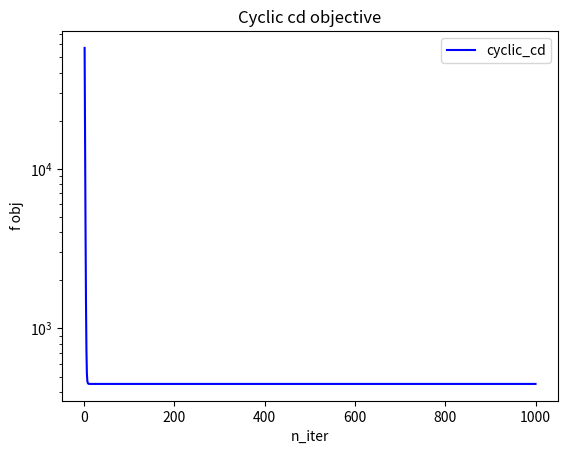

Here is the Python script that generated this plot:
import numpy as np
import matplotlib.pyplot as plt
# from scipy import linalg
from numpy.random import multivariate_normal
from scipy.linalg.special_matrices import toeplitz
from numpy.random import randn

######################################################################
#     Iterative Solver With Gap Safe Rules
######################################################################

"""
One chooses Coordinate Descent as iterative solver.
The idea of coordinate descent is to decompose a large optimisation
problem into a sequence of one-dimensional optimisation problems.
Coordinate descent methods have become unavoidable
in machine learning because they are very efficient for key problems,
namely Lasso, Logistic Regression and Support Vector Machines.
Moreover, the decomposition into small subproblems means that
only a small part of the data is processed at each iteration and
this makes coordinate descent easily scalable to high dimensions.
The idea of coordinate gradient descent is to perform
one iteration of gradient in the 1-dimensional problem
instead of solving it completely. In general it reduces drastically
the cost of each iteration while keeping the same convergence behaviour.
"""

#############################################################################
#                           Data Simulation
#############################################################################


def simu(beta, n_samples=1000, corr=0.5, for_logreg=False):
    n_features = len(beta)
    cov = toeplitz(corr ** np.arange(0, n_features))

    # Features Matrix
    X = multivariate_normal(np.zeros(n_features), cov, size=n_samples)

    # Target labels vector with noise
    y = np.dot(X, beta) + randn(n_samples)

    if for_logreg:
        y = np.sign(y)

    return X, y


##############################################################################
#   Minimization of the Primal Problem with Coordinate Descent Algorithm
##############################################################################


def cyclic_coordinate_descent(X, y, lmbda, n_iter=5000):
    """Solver : cyclic coordinate descent

    Parameters
    ----------

    X: numpy.ndarray, shape (n_samples, n_features)
       features matrix

    y: numpy.array, shape (n_samples, )
       target labels vector

    lmbda: float
           regularization parameter

    n_iter: int, default = 10
            number of iterations

    Returns
    -------

    beta: numpy.array, shape(n_features,)
          primal parameters vector

    theta: numpy.array, shape(n_samples, )
           dual parameters vector

    P_lmbda: float
             primal value

    D_lmbda: float
             dual value

    all_objs: numpy.array, shape(n_features)
              residuals vector

    """

    # Initialisation of the parameters

    n_samples, n_features = X.shape
    all_objs = []

    beta = np.zeros(n_features)
    theta = np.zeros(n_samples)
    residuals = y - X.dot(beta)

    # Computation of the lipschitz constants vector

    lips_const = np.linalg.norm(X, axis=0)**2

    # Iterations of the algorithm
    for k in range(n_iter):
        # One cyclicly updates the i^{th} coordinate corresponding to the rest
        # in the Euclidean division by the number of features
        # This allows to always selecting an index between 1 and n_features
        i = k % n_features

        old_beta_i = beta[i].copy()
        step = 1/lips_const[i]
        # reg = old_beta_i * X[:, i]
        grad = np.dot(X[:, i], residuals)

        # Update of the parameters
        beta[i] += step*grad

        # Update of the residuals
        if old_beta_i != beta[i]:
            residuals += np.dot(X[:, i], old_beta_i - beta[i])

        if k % n_features == 0:
            # If k % n_features == 0 then we have updated all the coordinates
            # This means that we have performed a whole cycle
            # One computes the objective function
            all_objs.append((residuals**2).sum()/2.)

    # Computation of theta
    theta = compute_theta_k(X, y, beta, lmbda)

    # Computation of the primal problem
    P_lmbda = primal_pb(X, y, beta, lmbda)

    # Computation of the dual problem
    D_lmbda = dual_pb(y, theta, lmbda)

    # Computation of the dual gap
    G_lmbda = duality_gap(P_lmbda, D_lmbda)

    return beta, all_objs, theta, P_lmbda, D_lmbda, G_lmbda


###########################################################################
#                      Theta Computation : Equation 11
###########################################################################


def compute_theta_k(X, y, beta_k, lmbda):
    """Iterative computation of the dual optimal solution theta
      Dynamic Safe Rules

    Parameters
    ----------

    X: numpy.ndarray, shape = (n_samples, n_features)
      features matrix

    y: numpy.array, shape = (n_features, )
      target labels vector

    lmbda: numpy.array, shape = (n_iter, )
          regularization parameters vector

    beta_k: numpy.array, shape = (n_features, )
            primal optimal parameters vector

    Returns
    -------

    theta_k: float
            dual optimal parameters vector

    """

    # Initialization of the parameters
    # Residuals vector
    rho_k = y - np.dot(X, beta_k)
    # Proportionality constant
    a_k = np.dot(y.T, rho_k)/(lmbda*np.linalg.norm(rho_k)**2)
    b_k = -1/np.linalg.norm(np.dot(X.T, rho_k), np.inf)
    c_k = 1/np.linalg.norm(np.dot(X.T, rho_k), np.inf)

    alpha_k = min(max(a_k, b_k), c_k)
    # Dual optimal parameters vector
    theta_k = alpha_k * rho_k

    return theta_k


###########################################################################
#                     Computation of R hat : Theorem 2
###########################################################################


def R_primal(X, y, beta, lmbda):
    """
    Parameters
    ----------

    X: numpy.ndarray, shape=(n_samples, n_features)
       features matrix

    y: numpy.array, shape=(n_samples, )
       target labels vector

    beta: numpy.array, shape=(n_features, )
          primal optimal parameters vector

    lmbda: float
           regularization parameter

    Returns
    -------

    R_hat_lmbda: float
                 primal radius of the dome
    """

    R_hat_lmbda = ((1/lmbda)*np.max(np.linalg.norm(y)**2
                   - np.linalg.norm(np.dot(X, beta) - y)**2
                   - 2*lmbda*np.linalg.norm(beta, 1), 0)**(1/2))

    return R_hat_lmbda


###########################################################################
#                     Computation of R chech : Theorem 2
###########################################################################


def R_dual(y, theta, lmbda):
    """
    Parameters
    ----------

    y: numpy.array, shape=(n_samples, )
       target labels vector

    theta: numpy.array, shape=(n_features, )
           dual optimal parameters vector

    lmbda: float
           regularization parameter

    Returns
    -------

    R_inv_hat_lmbda: float
                     dual radius of the dome
    """

    R_inv_hat_lmbda = np.linalg.norm(theta - y/lmbda)

    return R_inv_hat_lmbda


##################################################################
#    Radius of the safe sphere in closed form : Theorem 2
##################################################################

def radius_thm2(R_hat_lmbda, R_inv_hat_lmbda):
    """Compute the radius of the safe sphere region

    Parameters
    ----------

    R_hat_lmbda: float
                 primal radius of the safe dome region

    R_inv_hat_lmbda: float
                     dual radius of the safe dome region

    Returns
    -------
    r_lmbda: float
             radius of the safe sphere region
    """

    r_lmbda = np.sqrt(R_inv_hat_lmbda**2 - R_hat_lmbda**2)

    return r_lmbda


############################################################################
#   Mu Function applied to the safe sphere in closed form : Equation 9
############################################################################


def mu_B(x_j, c, r):
    """Function mu applied to the sphere of center c and radius r
       for the jth feature X[:,j]

    Parameters
    ----------
    x_j: numpy.array, shape=(n_samples, )
         jth feature X[:,j]

    c: float
       center of the sphere

    r: float
       radius of the sphere

    Returns
    -------

    mu: float
        maximum value between the scalar products of theta and x_j
        and theta and -x_j
    """

    mu = abs(np.dot(x_j.T, c)) + r*np.linalg.norm(x_j)

    return mu


###############################################################
#    Maximization of the dual problem : Equation 2
###############################################################


def dual_solver(X, y, beta_hat, lmbda):
    """Maximization of the dual problem
       Orthogonal projection of the center of the safe sphere
       onto the feasible set

    Parameters
    ----------
    X: numpy.ndarray, shape = (n_samples, n_features)
       features matrix

    y: numpy.array, shape = (n_samples, )
       target labels vector

    beta_hat: numpy.array shape = (n_features, )
              current primal optimal parameters vector

    lmbda: float
           regularization parameter

    Returns
    -------

    theta_hat: numpy.array, shape = (n_samples, )
               dual optimal parameters vector

    """

    # Link equation : Equation 3
    residus = (y - np.dot(X, beta_hat))/lmbda

    # Orthogonal projection of theta_hat onto the feasible set
    theta_hat = residus / max(np.max(np.abs(residus)), 1)

    return theta_hat


################################################
#    Active set and zero set : Equation 7
################################################


def active_set_vs_zero_set(X, c, r):
    """
    Parameters
    ----------
    X: numpy.ndarray, shape = (n_samples, n_features)
       features matrix

    c: numpy.array, shape = (n_samples, )
       center of the safe sphere

    r: float
       radius of the safe sphere

    Returns
    -------
    A_C: numpy.array, shape = (n_idx_active_features, )
         active set : contains the indices of the relevant features

    Z_C: numpy.array, shape = (n_idx_zero_features, )
         zero set : contains the indices of the irrelevant features
    """
    A_C = []
    Z_C = []
    p = X.shape[1]
    for j in range(p):
        x_j = X[:, j]
        mu = mu_B(x_j, c, r)
        if mu >= 1:
            A_C.append(j)
        else:
            Z_C.append(j)

    return A_C, Z_C


##########################################################
#                    Sign Function
##########################################################


def sign(x):
    """
    Parameters
    ----------
    x: float

    Returns
    -------
    s: sign int
      (-1) if x < 0,, (+1) if x > 0, 0 if x = 0
    """

    if x > 0:
        s = 1
    elif x < 0:
        s = -1
    else:
        s = 0

    return s


######################################
#    Soft-Thresholding Function
######################################


def soft_thresholding(u, x):
    """
    Parameters
    ----------
    u: float
      threshold

    x: float

    Returns
    -------
    ST: float
        0 between -u and +u or slope of the straight line x - u otherwise

    """

    ST = sign(x)*np.max(np.abs(x) - u, 0)

    return ST


##########################################################
#                  Primal Problem : Equation 1
##########################################################


def primal_pb(X, y, beta, lmbda):
    """
    Parameters
    ----------
    X: numpy.ndarray, shape = (n_samples, n_features)
       features matrix

    y: numpy.array, shape = (n_samples, )
       target labels vector

    beta: numpy.array, shape = (n_features, )
          initial vector of primal parameters

    lmbda: float
           regularization parameter

    Returns
    -------

    P_lmbda: float
             value of the primal problem for a given beta vector
    """

    P_lmbda = ((1/2)*np.linalg.norm(np.dot(X, beta) - y, 2)**2
               + lmbda*np.linalg.norm(beta, 1))

    return P_lmbda


##########################################################
#                  Dual Problem : Equation 2
##########################################################


def dual_pb(y, theta, lmbda):
    """
    Parameters
    ----------
    y: numpy.array, shape = (n_features, )

    theta: numpy.array, shape = (n_samples, )
           initial vector of dual parameters

    lmbda: float
           regularization parameter

    Returns
    -------

    D_lmbda: float
             value of the dual problem for a given theta vector
    """

    D_lmbda = ((1/2)*np.linalg.norm(y, ord=2)**2
               - ((lmbda**2)/2)*np.linalg.norm(theta - y/lmbda, ord=2)**2)

    return D_lmbda


##########################################################
#                  Duality Gap : Equation 2
##########################################################


def duality_gap(P_lmbda, D_lmbda):
    """
    Parameters
    ----------

    P_lmbda: float
             value of the primal problem at the optimum beta_hat

    D_lmbda: float
             value of the dual problem at the optimum theta_hat

    Returns
    -------
    G_lmbda: float
             duality gap between the primal optimal and the dual optimal

    """

    # Duality gap
    # If it is equal to 0 then the primal optimal is equal to the dual optimal
    # and the strong duality holds
    # If there exists a gap between the primal optimal and the dual optimal
    # then one only has the weak duality with P_lmbda >= D_lmbda
    G_lmbda = P_lmbda - D_lmbda

    return G_lmbda


##########################################################
#              Gap Safe Sphere : Equation 18
##########################################################


def gap_safe_sphere(X, c, r):
    """
    Parameters
    ----------

    X: numpy.ndarray, shape = (n_samples, n_features)
       features matrix

    c: numpy.array, shape = (n_samples,)
       center of the sphere

    r: float
       radius of the sphere

    Returns
    -------

    C_k: interval
         sphere of center c and of radius r
    """

    n, p = X.shape

    C_k = []

    for j in range(p):
        if np.linalg.norm(X[:, j] - c) <= r:
            C_k.append(j)

    return C_k


#########################################################################
#    Coordinate Descent With Gap Safe Rules Algorithm : Algorithm 1
#########################################################################


def cd_with_gap_safe_rules(X, y, epsilon, K, f, lmbda):
    """Coordinate descent with gap safe rules

    Parameters
    ----------
    X: numpy.ndarray, shape = (n_samples, n_features)
       features matrix

    y: numpy.array, shape = (n_features, )
       target labels vector

    epsilon: float
             stopping criterion

    K: int
       number of iterations

    f: int
       frequency

    lmbda: float (T dimensional vector if we iterate over a grid)
           regularization parameter

    Returns
    -------

    beta_lmbda: numpy.array, shape = (n_features, )
                primal optimal parameters vector

    """

    # Initialization
    n, p = X.shape
    beta_lmbda = np.zeros(p)
    theta_lmbda = np.zeros(n)

    for k in range(K):
        # One compute the active set every f iterations
        # k % f == 1 corresponds to the case where the rest
        # in the Euclidean division of k by f is equal to 1
        if k % f == 1:
            # Compute theta_k :  center of the gap safe sphere
            theta_lmbda = compute_theta_k(X, y, beta_lmbda, lmbda)

            R_hat_lmbda = R_primal(X, y, beta_lmbda, lmbda)
            R_chech_lmbda = R_dual(y, theta_lmbda, lmbda)

            # Radius of the gap safe sphere
            r_lmbda = radius_thm2(R_hat_lmbda, R_chech_lmbda)

            # Gap Safe Sphere
            # C = gap_safe_sphere(X, theta_lmbda, r_lmbda)

            # Compute the active set and the zero set
            A_C, Z_C = active_set_vs_zero_set(X, theta_lmbda, r_lmbda)

            # Compute primal problem
            P_lmbda = primal_pb(X, y, beta_lmbda, lmbda)

            # Compute dual problem
            D_lmbda = dual_pb(y, theta_lmbda, lmbda)

            # Compute the duality gap
            G_lmbda = duality_gap(P_lmbda, D_lmbda)

            if G_lmbda <= epsilon:
                beta_lmbda, _, _, _, _, _ = \
                 cyclic_coordinate_descent(X, y, lmbda, n_iter=5000)

                break

            for j in A_C:
                u_j = (lmbda**2)/(np.linalg.norm(X[:, j])**2)
                v_j = np.dot(X[:, j].T, beta_lmbda[j]
                        - ((np.dot(X, beta_lmbda) - y))
                            / (np.linalg.norm(X[:, j])**2))
                beta_lmbda[j] = soft_thresholding(u_j, v_j)

    return beta_lmbda


def main():
    # Data Simulation
    np.random.seed(0)
    n_features = 100
    beta = np.random.randn(n_features)
    lmbda = 0.1

    X, y = simu(beta, n_samples=1000, corr=0.5, for_logreg=False)

    # print("Features matrix X : ", X)
    # print("Target vector y : ", y)

    # Minimization of the Primal Problem with Coordinate Descent Algorithm
    (beta_hat_cyclic_cd,
        objs_cyclic_cd,
        theta_hat_cyclic_cd,
        P_lmbda,
        D_lmbda,
        G_lmbda) = cyclic_coordinate_descent(X, y, lmbda, n_iter=100000)

    # print("Beta hat cyclic coordinate descent : ", beta_hat_cyclic_cd)

    test = max(abs(np.dot(X.T , y - np.dot(X, beta_hat_cyclic_cd))))
    print("labmda :", lmbda)
    print("KKT Test : ", test)
    # print("coefs : ", beta_hat_cyclic_cd)

    # print("Objective function at the optimum cd: ", objs_cyclic_cd)
    # print("Theta hat cyclic coordinate descent : ", theta_hat_cyclic_cd)
    # print("Primal value : ", P_lmbda)
    # print("Dual value : ", D_lmbda)
    # print("Duality Gap : ", G_lmbda)

    beta_hat_ols, objs_ols, _, _ = np.linalg.lstsq(X, y)

    # print("Beta hat OLS : \n", beta_hat_ols)
    # print("Objective function for the optimum parameters ols: ", objs_ols)
    # Computation of theta_k : equation 11
    theta_k = compute_theta_k(X, y, beta_k=beta_hat_cyclic_cd, lmbda=lmbda)

    # print("Dual optimal paramters vector : ", theta_k)

    # Computation of R hat : Theorem 2
    R_hat_lmbda = R_primal(X, y, beta_hat_cyclic_cd, lmbda)

    print("R primal (R_hat_lmbda) : \n", R_hat_lmbda)

    # Computation of R chech : Theorem 2
    R_inv_hat_lmbda = R_dual(y, theta_k, lmbda)

    print("R dual (R_inv_hat_lmbda) : \n", R_inv_hat_lmbda)

    # Radius of the safe sphere in closed form : Theorem 2
    r_lmbda = radius_thm2(R_hat_lmbda, R_inv_hat_lmbda)

    print("Radius of the safe sphere region r_lmbda : ", r_lmbda)

    # Mu Function applied to the safe sphere in closed form : Equation 9
    x_1 = X[:, 1]
    c = np.random.randn(x_1.shape[0])
    r = 1
    mu = mu_B(x_1, c, r)

    print("mu value : ", mu)

    # Maximization of the dual problem : Equation 2s
    theta_hat = dual_solver(X, y, beta_hat_cyclic_cd, lmbda)
    # print("Dual optimal parameters vector theta_hat : ", theta_hat)

    # Active set and zero set : Equation 7
    c = theta_hat
    r = 0.00000001
    A_C, Z_C = active_set_vs_zero_set(X, c, r)

    print("Active Set : ", A_C)
    print("Zero Set : ", Z_C)

    # Primal Problem : Equation 1
    P_lmbda = primal_pb(X, y, beta_hat_cyclic_cd, lmbda)

    print("Value of the primal problem at the optimum : ", P_lmbda)

    # Dual Problem : Equation 2
    D_lmbda = dual_pb(y, theta_hat, lmbda)
    print("Value of the dual problem at the optimum : ", D_lmbda)

    # Duality Gap
    G_lmbda = duality_gap(P_lmbda, D_lmbda)

    print("Duality gap at the optimum : ", G_lmbda)

    # Gap Safe Sphere : Equation 18
    r = r_lmbda
    c = theta_hat
    C_k = gap_safe_sphere(X, c, r)

    print("Safe Sphere : ", C_k)

    # Coordinate Descent With Gap Safe Rules Algorithm : Algorithm 1
    # epsilon = 0.1
    # K = 100
    # f = 10
    # beta_hat_with_gap_safe_rules
    # = cd_with_gap_safe_rules(X, y, epsilon, K, f, lmbda)
    # print("Beta hat with gap safe rules : ", beta_hat_with_gap_safe_rules)

    # Plot Objective CD
    obj = objs_cyclic_cd

    x = np.arange(1, len(obj)+1)

    plt.plot(x, obj, label='cyclic_cd', color='blue')
    plt.yscale('log')
    plt.title("Cyclic cd objective")
    plt.xlabel('n_iter')
    plt.ylabel('f obj')
    plt.legend(loc='best')
    plt.show()   

if __name__ == "__main__":
    main()
